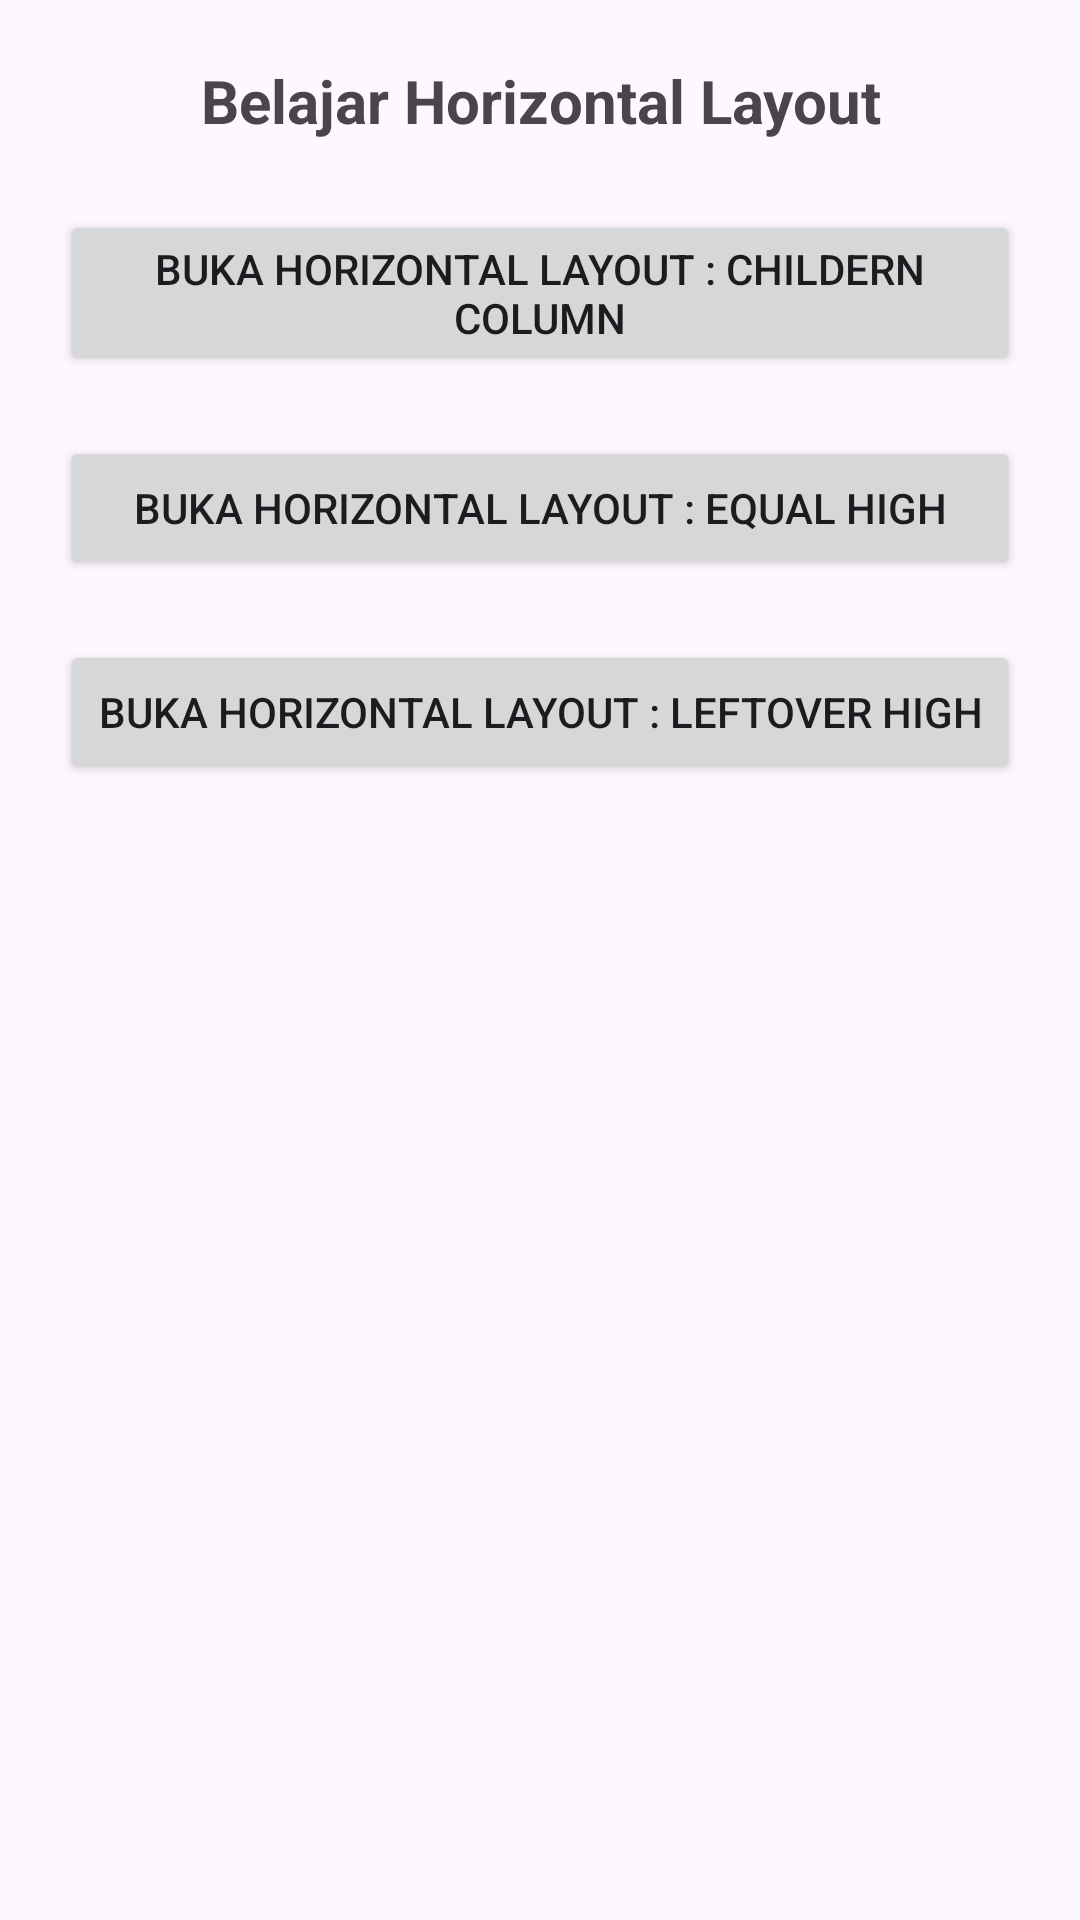

Layout XML and referenced resources for this Android screen:
<!-- AndroidManifest.xml: application theme Theme.BelajarLayoutHorizontal -->
<!-- res/layout/home.xml -->
<?xml version="1.0" encoding="utf-8"?>
<LinearLayout xmlns:android="http://schemas.android.com/apk/res/android"
    xmlns:app="http://schemas.android.com/apk/res-auto"
    xmlns:tools="http://schemas.android.com/tools"
    android:id="@+id/main"
    android:layout_width="match_parent"
    android:layout_height="match_parent"
    android:orientation="vertical"
    android:padding="20dp"
    tools:context=".MainActivity">

    <TextView
        android:layout_width="match_parent"
        android:layout_height="wrap_content"
        android:gravity="center"
        android:text="Belajar Horizontal Layout"
        android:textStyle="bold"
        android:layout_marginBottom="23dp"
        android:textSize="20sp"/>

    <Button
        android:layout_width="match_parent"
        android:layout_height="wrap_content"
        android:layout_marginBottom="20dp"
        android:text="Buka Horizontal Layout : Childern Column"
        android:id="@+id/BtnBukaSatu"/>

    <Button
        android:layout_width="match_parent"
        android:layout_height="wrap_content"
        android:layout_marginBottom="20dp"
        android:text="Buka Horizontal Layout : Equal High"
        android:id="@+id/BtnBukaDua"/>

    <Button
        android:layout_width="match_parent"
        android:layout_height="wrap_content"
        android:text="Buka Horizontal Layout : Leftover High"
        android:id="@+id/BtnBukaTiga"/>

</LinearLayout>
<!-- resources referenced by this layout -->
<resources>
  <style name="Theme.BelajarLayoutHorizontal" parent="Base.Theme.BelajarLayoutHorizontal" />
  <style name="Base.Theme.BelajarLayoutHorizontal" parent="Theme.Material3.DayNight.NoActionBar">
          
          
      </style>
</resources>
